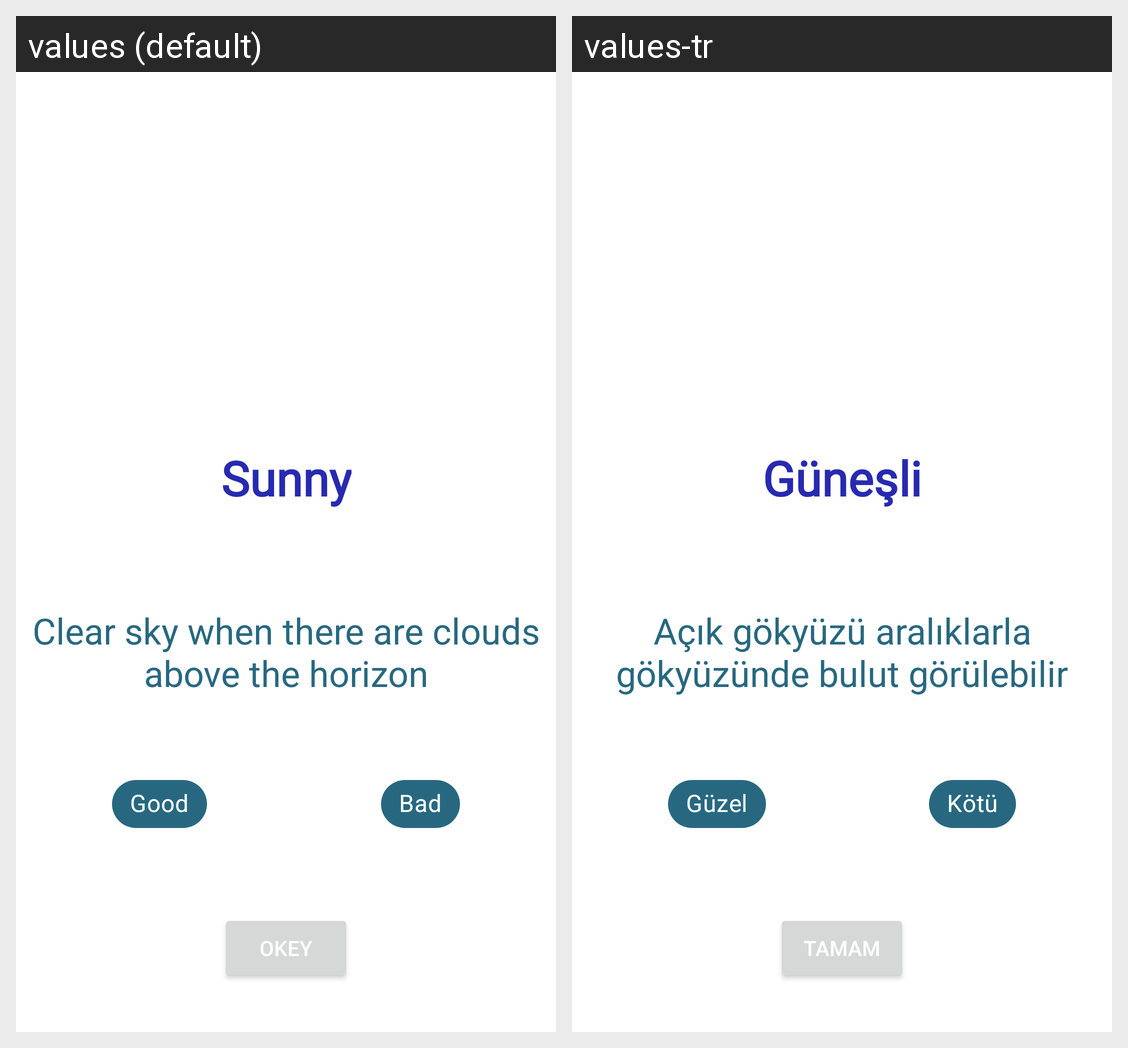

Here is an Android app screen in its default locale and in the app's own translations. Write out the translated-string differences for the strings that appear on this screen.
Android screen res/layout/activity_main.xml rendered under 2 locales, left to right: values (default), values-tr. Device: Nexus 5 (rendered at 1080×1920; each locale shown at half size, 540×960, under a caption strip naming it); theme Theme.Odev3.
Strings drawn on this screen, with the default value and each locale's value (text and hints the layout hard-codes, and strings that could not be matched under every locale, appear in the picture but are not listed):

baslik
  values: Sunny
  values-tr: Güneşli

chipPozitif
  values: Good
  values-tr: Güzel

chipNegatif
  values: Bad
  values-tr: Kötü
